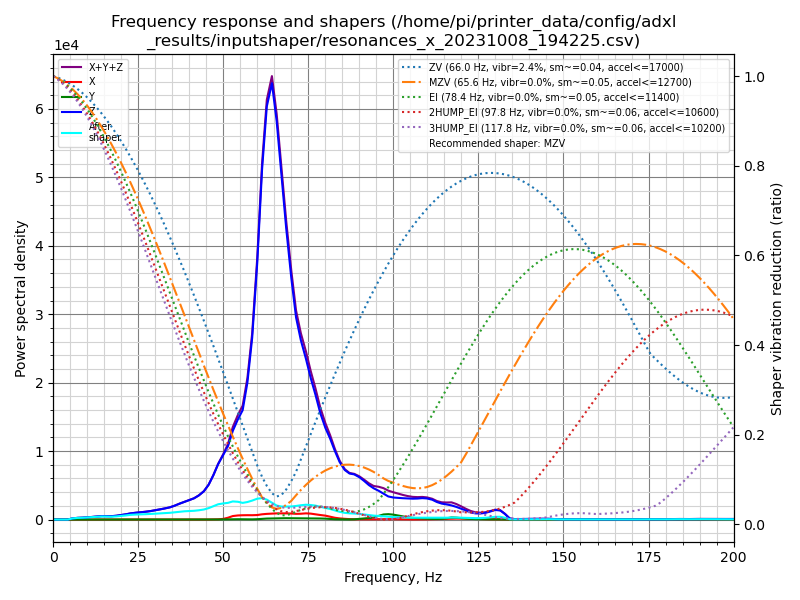

The table this chart was drawn from, first rows:
freq, psd_x, psd_y, psd_z, psd_xyz
0.0, 2.423e+01, 1.263e+01, 8.485e+02, 8.854e+02
1.4, 3.678e+01, 2.796e+01, 4.886e+02, 5.533e+02
2.9, 3.168e+01, 2.784e+01, 2.384e+01, 8.335e+01
4.3, 2.987e+01, 2.762e+01, 1.776e+02, 2.351e+02
5.7, 3.290e+01, 2.967e+01, 9.505e+02, 1.013e+03
7.1, 3.443e+01, 2.953e+01, 1.711e+03, 1.775e+03
8.6, 3.262e+01, 2.858e+01, 2.350e+03, 2.411e+03
10.0, 3.224e+01, 2.876e+01, 3.222e+03, 3.283e+03
11.4, 3.505e+01, 3.073e+01, 4.303e+03, 4.368e+03
12.9, 3.262e+01, 3.014e+01, 5.716e+03, 5.779e+03
14.3, 3.669e+01, 3.187e+01, 7.246e+03, 7.315e+03
15.7, 3.726e+01, 3.088e+01, 7.893e+03, 7.961e+03
17.1, 3.295e+01, 2.726e+01, 8.420e+03, 8.480e+03
18.6, 3.384e+01, 3.324e+01, 1.035e+04, 1.041e+04
20.0, 3.116e+01, 3.575e+01, 1.316e+04, 1.323e+04
21.4, 3.320e+01, 3.791e+01, 1.647e+04, 1.655e+04
22.8, 3.540e+01, 3.475e+01, 2.064e+04, 2.071e+04
24.3, 3.576e+01, 3.199e+01, 2.422e+04, 2.429e+04
25.7, 3.252e+01, 3.544e+01, 2.728e+04, 2.735e+04
27.1, 3.201e+01, 3.512e+01, 3.093e+04, 3.099e+04
28.6, 3.622e+01, 3.600e+01, 3.547e+04, 3.554e+04
30.0, 3.896e+01, 3.296e+01, 4.079e+04, 4.086e+04
31.4, 4.008e+01, 3.538e+01, 4.686e+04, 4.693e+04
32.8, 4.622e+01, 3.717e+01, 5.335e+04, 5.344e+04
34.3, 5.215e+01, 3.969e+01, 6.138e+04, 6.147e+04
35.7, 7.042e+01, 4.972e+01, 7.242e+04, 7.254e+04
37.1, 1.001e+02, 5.289e+01, 8.596e+04, 8.611e+04
38.6, 1.242e+02, 6.481e+01, 9.989e+04, 1.001e+05
40.0, 1.985e+02, 1.087e+02, 1.132e+05, 1.135e+05
41.4, 2.846e+02, 1.148e+02, 1.287e+05, 1.291e+05
42.8, 3.157e+02, 1.008e+02, 1.509e+05, 1.513e+05
44.3, 2.864e+02, 9.967e+01, 1.835e+05, 1.839e+05
45.7, 4.371e+02, 1.577e+02, 2.330e+05, 2.336e+05
47.1, 9.020e+02, 2.794e+02, 3.061e+05, 3.072e+05
48.5, 1.875e+03, 5.171e+02, 3.936e+05, 3.960e+05
50.0, 4.860e+03, 1.116e+03, 4.732e+05, 4.792e+05
51.4, 1.391e+04, 2.263e+03, 5.535e+05, 5.697e+05
52.8, 2.703e+04, 2.983e+03, 6.853e+05, 7.153e+05
54.3, 3.259e+04, 2.571e+03, 7.967e+05, 8.319e+05
55.7, 3.506e+04, 2.092e+03, 8.915e+05, 9.287e+05
57.1, 3.653e+04, 1.651e+03, 1.146e+06, 1.184e+06
58.5, 3.707e+04, 1.682e+03, 1.557e+06, 1.595e+06
60.0, 3.971e+04, 3.115e+03, 2.261e+06, 2.304e+06
61.4, 4.713e+04, 6.465e+03, 3.145e+06, 3.199e+06
62.8, 5.212e+04, 9.077e+03, 3.797e+06, 3.858e+06
64.3, 5.592e+04, 1.031e+04, 4.107e+06, 4.173e+06
65.7, 5.939e+04, 1.145e+04, 3.829e+06, 3.899e+06
67.1, 6.109e+04, 1.281e+04, 3.383e+06, 3.456e+06
68.5, 6.193e+04, 1.363e+04, 2.919e+06, 2.994e+06
70.0, 6.152e+04, 1.351e+04, 2.474e+06, 2.549e+06
71.4, 5.977e+04, 1.273e+04, 2.111e+06, 2.183e+06
72.8, 6.192e+04, 1.246e+04, 1.911e+06, 1.986e+06
74.3, 6.732e+04, 1.313e+04, 1.748e+06, 1.828e+06
75.7, 6.568e+04, 1.307e+04, 1.568e+06, 1.646e+06
77.1, 5.897e+04, 1.248e+04, 1.408e+06, 1.480e+06
78.5, 5.214e+04, 1.204e+04, 1.225e+06, 1.289e+06
80.0, 4.583e+04, 1.062e+04, 1.074e+06, 1.130e+06
81.4, 3.393e+04, 6.955e+03, 9.651e+05, 1.006e+06
82.8, 2.172e+04, 3.753e+03, 8.311e+05, 8.566e+05
84.2, 1.420e+04, 2.386e+03, 7.087e+05, 7.253e+05
... 81 more rows
